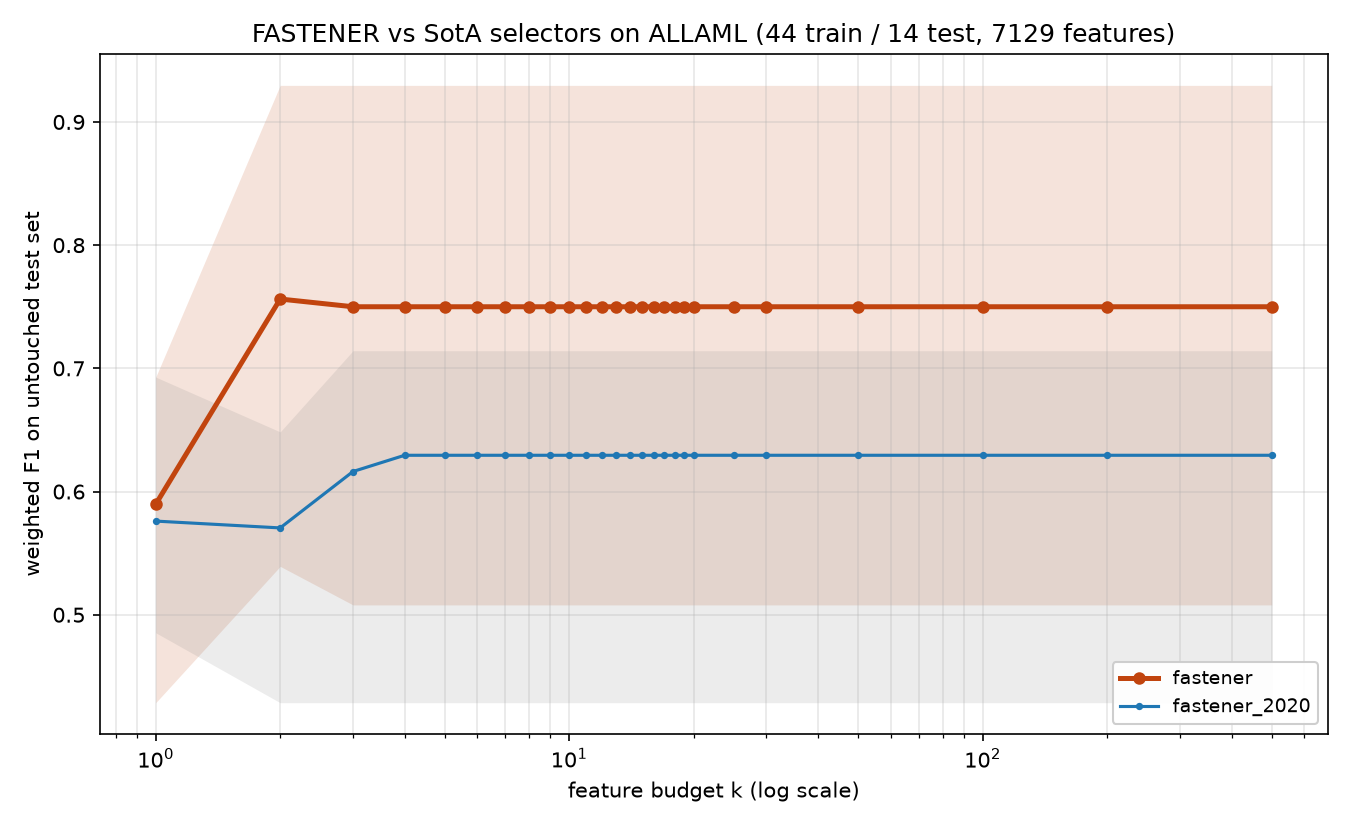

The data file committed next to this chart (first rows):
method, algorithm_id, seed, budget_k, n_features_used, val_f1, test_f1, test_accuracy, test_balanced_accuracy
fastener, fastener@b1a51d3+144621c#2ef0, 2020, 1, 1, 0.7892, 0.6929, 0.7143, 0.6444
fastener, fastener@b1a51d3+144621c#2ef0, 2020, 2, 2, 1.0, 0.6929, 0.7143, 0.6444
fastener, fastener@b1a51d3+144621c#2ef0, 2020, 3, 2, 1.0, 0.6929, 0.7143, 0.6444
fastener, fastener@b1a51d3+144621c#2ef0, 2020, 4, 2, 1.0, 0.6929, 0.7143, 0.6444
fastener, fastener@b1a51d3+144621c#2ef0, 2020, 5, 2, 1.0, 0.6929, 0.7143, 0.6444
fastener, fastener@b1a51d3+144621c#2ef0, 2020, 6, 2, 1.0, 0.6929, 0.7143, 0.6444
fastener, fastener@b1a51d3+144621c#2ef0, 2020, 7, 2, 1.0, 0.6929, 0.7143, 0.6444
fastener, fastener@b1a51d3+144621c#2ef0, 2020, 8, 2, 1.0, 0.6929, 0.7143, 0.6444
fastener, fastener@b1a51d3+144621c#2ef0, 2020, 9, 2, 1.0, 0.6929, 0.7143, 0.6444
fastener, fastener@b1a51d3+144621c#2ef0, 2020, 10, 2, 1.0, 0.6929, 0.7143, 0.6444
fastener, fastener@b1a51d3+144621c#2ef0, 2020, 11, 2, 1.0, 0.6929, 0.7143, 0.6444
fastener, fastener@b1a51d3+144621c#2ef0, 2020, 12, 2, 1.0, 0.6929, 0.7143, 0.6444
fastener, fastener@b1a51d3+144621c#2ef0, 2020, 13, 2, 1.0, 0.6929, 0.7143, 0.6444
fastener, fastener@b1a51d3+144621c#2ef0, 2020, 14, 2, 1.0, 0.6929, 0.7143, 0.6444
fastener, fastener@b1a51d3+144621c#2ef0, 2020, 15, 2, 1.0, 0.6929, 0.7143, 0.6444
fastener, fastener@b1a51d3+144621c#2ef0, 2020, 16, 2, 1.0, 0.6929, 0.7143, 0.6444
fastener, fastener@b1a51d3+144621c#2ef0, 2020, 17, 2, 1.0, 0.6929, 0.7143, 0.6444
fastener, fastener@b1a51d3+144621c#2ef0, 2020, 18, 2, 1.0, 0.6929, 0.7143, 0.6444
fastener, fastener@b1a51d3+144621c#2ef0, 2020, 19, 2, 1.0, 0.6929, 0.7143, 0.6444
fastener, fastener@b1a51d3+144621c#2ef0, 2020, 20, 2, 1.0, 0.6929, 0.7143, 0.6444
fastener, fastener@b1a51d3+144621c#2ef0, 2020, 25, 2, 1.0, 0.6929, 0.7143, 0.6444
fastener, fastener@b1a51d3+144621c#2ef0, 2020, 30, 2, 1.0, 0.6929, 0.7143, 0.6444
fastener, fastener@b1a51d3+144621c#2ef0, 2020, 50, 2, 1.0, 0.6929, 0.7143, 0.6444
fastener, fastener@b1a51d3+144621c#2ef0, 2020, 100, 2, 1.0, 0.6929, 0.7143, 0.6444
fastener, fastener@b1a51d3+144621c#2ef0, 2020, 200, 2, 1.0, 0.6929, 0.7143, 0.6444
fastener, fastener@b1a51d3+144621c#2ef0, 2020, 500, 2, 1.0, 0.6929, 0.7143, 0.6444
fastener, fastener@b1a51d3+144621c#2ef0, 2021, 1, 1, 0.9265, 0.6486, 0.6429, 0.6333
fastener, fastener@b1a51d3+144621c#2ef0, 2021, 2, 2, 1.0, 0.9265, 0.9286, 0.9
fastener, fastener@b1a51d3+144621c#2ef0, 2021, 3, 2, 1.0, 0.9265, 0.9286, 0.9
fastener, fastener@b1a51d3+144621c#2ef0, 2021, 4, 2, 1.0, 0.9265, 0.9286, 0.9
fastener, fastener@b1a51d3+144621c#2ef0, 2021, 5, 2, 1.0, 0.9265, 0.9286, 0.9
fastener, fastener@b1a51d3+144621c#2ef0, 2021, 6, 2, 1.0, 0.9265, 0.9286, 0.9
fastener, fastener@b1a51d3+144621c#2ef0, 2021, 7, 2, 1.0, 0.9265, 0.9286, 0.9
fastener, fastener@b1a51d3+144621c#2ef0, 2021, 8, 2, 1.0, 0.9265, 0.9286, 0.9
fastener, fastener@b1a51d3+144621c#2ef0, 2021, 9, 2, 1.0, 0.9265, 0.9286, 0.9
fastener, fastener@b1a51d3+144621c#2ef0, 2021, 10, 2, 1.0, 0.9265, 0.9286, 0.9
fastener, fastener@b1a51d3+144621c#2ef0, 2021, 11, 2, 1.0, 0.9265, 0.9286, 0.9
fastener, fastener@b1a51d3+144621c#2ef0, 2021, 12, 2, 1.0, 0.9265, 0.9286, 0.9
fastener, fastener@b1a51d3+144621c#2ef0, 2021, 13, 2, 1.0, 0.9265, 0.9286, 0.9
fastener, fastener@b1a51d3+144621c#2ef0, 2021, 14, 2, 1.0, 0.9265, 0.9286, 0.9
fastener, fastener@b1a51d3+144621c#2ef0, 2021, 15, 2, 1.0, 0.9265, 0.9286, 0.9
fastener, fastener@b1a51d3+144621c#2ef0, 2021, 16, 2, 1.0, 0.9265, 0.9286, 0.9
fastener, fastener@b1a51d3+144621c#2ef0, 2021, 17, 2, 1.0, 0.9265, 0.9286, 0.9
fastener, fastener@b1a51d3+144621c#2ef0, 2021, 18, 2, 1.0, 0.9265, 0.9286, 0.9
fastener, fastener@b1a51d3+144621c#2ef0, 2021, 19, 2, 1.0, 0.9265, 0.9286, 0.9
fastener, fastener@b1a51d3+144621c#2ef0, 2021, 20, 2, 1.0, 0.9265, 0.9286, 0.9
fastener, fastener@b1a51d3+144621c#2ef0, 2021, 25, 2, 1.0, 0.9265, 0.9286, 0.9
fastener, fastener@b1a51d3+144621c#2ef0, 2021, 30, 2, 1.0, 0.9265, 0.9286, 0.9
fastener, fastener@b1a51d3+144621c#2ef0, 2021, 50, 2, 1.0, 0.9265, 0.9286, 0.9
fastener, fastener@b1a51d3+144621c#2ef0, 2021, 100, 2, 1.0, 0.9265, 0.9286, 0.9
fastener, fastener@b1a51d3+144621c#2ef0, 2021, 200, 2, 1.0, 0.9265, 0.9286, 0.9
fastener, fastener@b1a51d3+144621c#2ef0, 2021, 500, 2, 1.0, 0.9265, 0.9286, 0.9
fastener, fastener@b1a51d3+144621c#2ef0, 2022, 1, 1, 0.7794, 0.4286, 0.4286, 0.3778
fastener, fastener@b1a51d3+144621c#2ef0, 2022, 2, 2, 1.0, 0.9297, 0.9286, 0.9444
fastener, fastener@b1a51d3+144621c#2ef0, 2022, 3, 2, 1.0, 0.9297, 0.9286, 0.9444
fastener, fastener@b1a51d3+144621c#2ef0, 2022, 4, 2, 1.0, 0.9297, 0.9286, 0.9444
fastener, fastener@b1a51d3+144621c#2ef0, 2022, 5, 2, 1.0, 0.9297, 0.9286, 0.9444
fastener, fastener@b1a51d3+144621c#2ef0, 2022, 6, 2, 1.0, 0.9297, 0.9286, 0.9444
fastener, fastener@b1a51d3+144621c#2ef0, 2022, 7, 2, 1.0, 0.9297, 0.9286, 0.9444
fastener, fastener@b1a51d3+144621c#2ef0, 2022, 8, 2, 1.0, 0.9297, 0.9286, 0.9444
... 200 more rows
